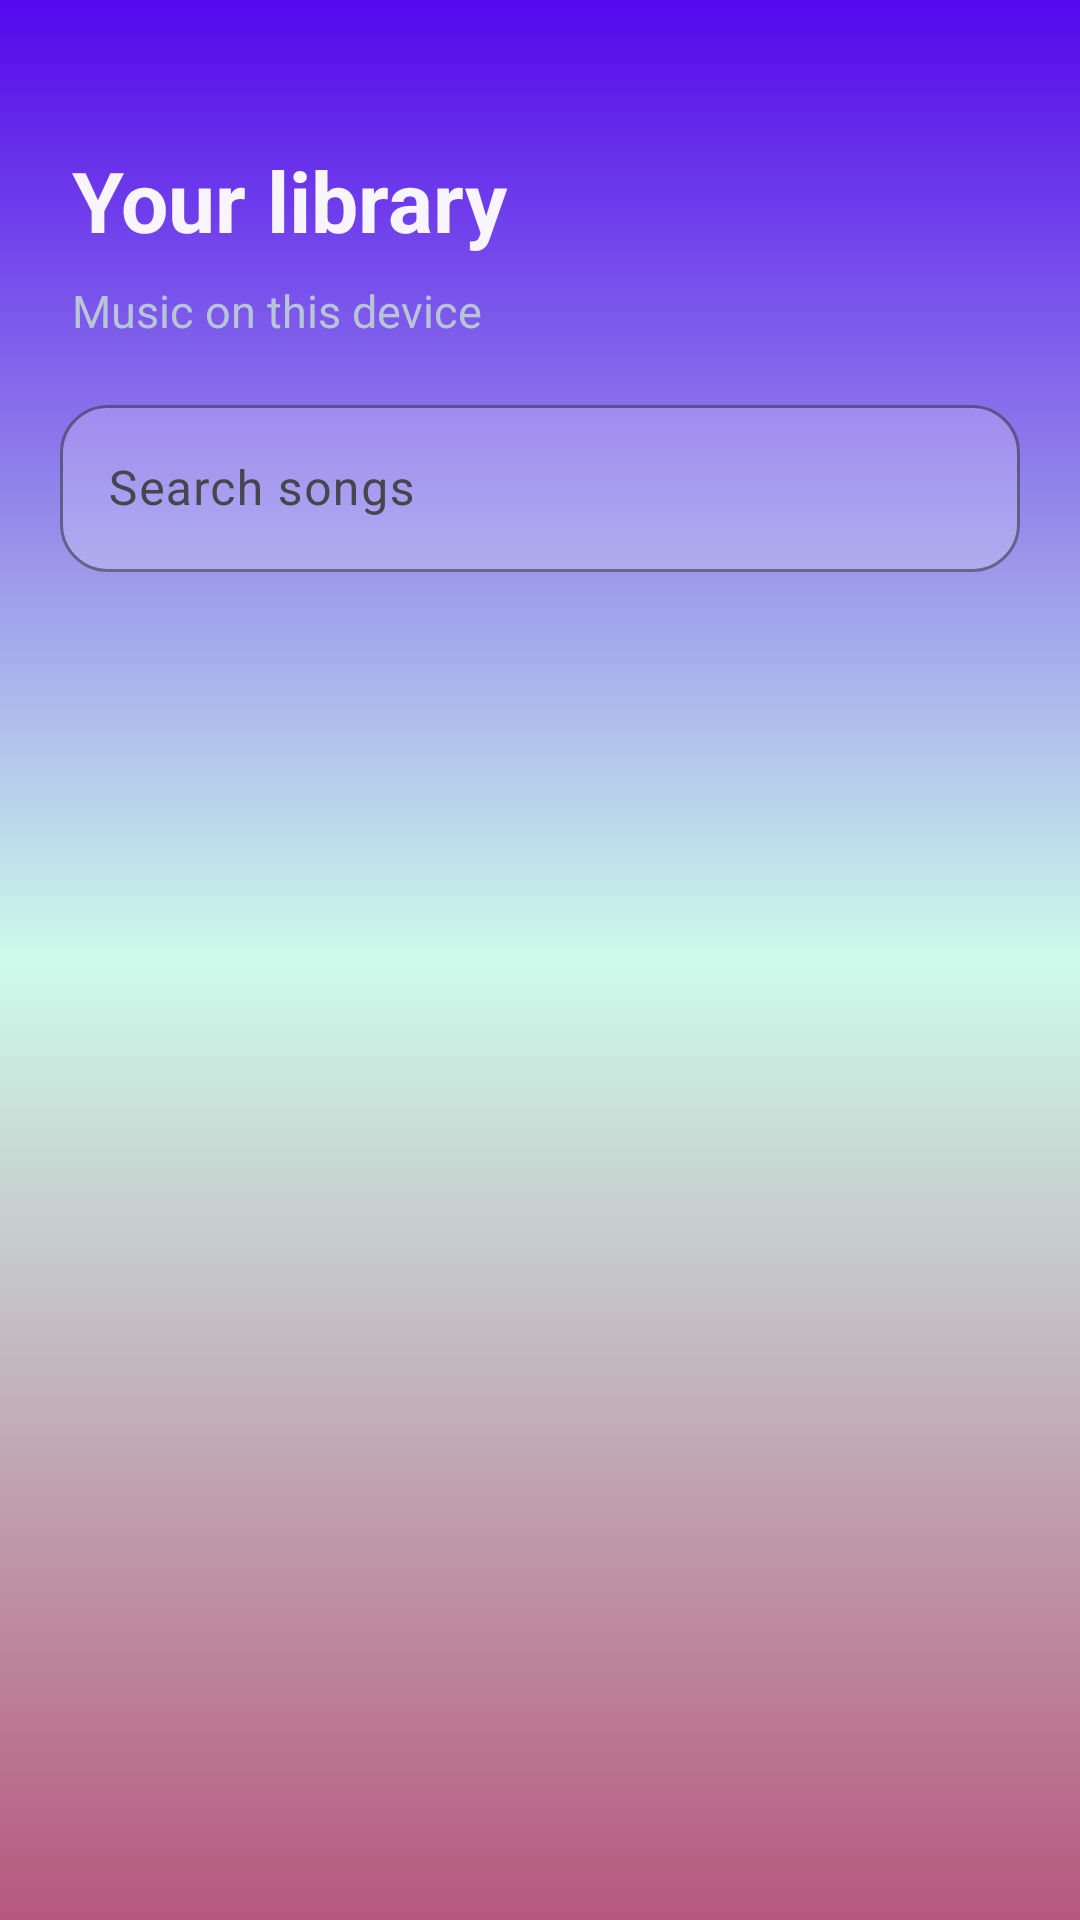

Produce the Android XML layout that renders to this screen, including the resource entries it uses.
<!-- AndroidManifest.xml: application theme Theme.Sangeet -->
<!-- res/layout/activity_main.xml -->
<?xml version="1.0" encoding="utf-8"?>
<androidx.constraintlayout.widget.ConstraintLayout xmlns:android="http://schemas.android.com/apk/res/android"
    xmlns:app="http://schemas.android.com/apk/res-auto"
    xmlns:tools="http://schemas.android.com/tools"
    android:layout_width="match_parent"
    android:layout_height="match_parent"
    android:background="@drawable/bg_app_gradient"
    tools:context=".MainActivity">

    <TextView
        android:id="@+id/headerTitle"
        android:layout_width="0dp"
        android:layout_height="wrap_content"
        android:layout_marginStart="24dp"
        android:layout_marginTop="48dp"
        android:layout_marginEnd="24dp"
        android:text="@string/library_title"
        android:textColor="@color/glass_text_primary"
        android:textSize="28sp"
        android:textStyle="bold"
        app:layout_constraintEnd_toEndOf="parent"
        app:layout_constraintStart_toStartOf="parent"
        app:layout_constraintTop_toTopOf="parent" />

    <TextView
        android:id="@+id/headerSubtitle"
        android:layout_width="0dp"
        android:layout_height="wrap_content"
        android:layout_marginStart="24dp"
        android:layout_marginTop="8dp"
        android:layout_marginEnd="24dp"
        android:text="@string/library_subtitle"
        android:textColor="@color/glass_text_secondary"
        android:textSize="15sp"
        app:layout_constraintEnd_toEndOf="parent"
        app:layout_constraintStart_toStartOf="parent"
        app:layout_constraintTop_toBottomOf="@id/headerTitle" />

    <com.google.android.material.textfield.TextInputLayout
        android:id="@+id/searchLayout"
        style="@style/Widget.Material3.TextInputLayout.OutlinedBox"
        android:layout_width="0dp"
        android:layout_height="wrap_content"
        android:layout_marginStart="20dp"
        android:layout_marginTop="16dp"
        android:layout_marginEnd="20dp"
        android:hint="@string/search_hint"
        app:boxBackgroundColor="#33FFFFFF"
        app:boxCornerRadiusBottomEnd="16dp"
        app:boxCornerRadiusBottomStart="16dp"
        app:boxCornerRadiusTopEnd="16dp"
        app:boxCornerRadiusTopStart="16dp"
        app:boxStrokeColor="@color/accent_cyan"
        app:boxStrokeWidth="1dp"
        app:endIconMode="clear_text"
        app:hintTextColor="@color/glass_text_secondary"
        app:layout_constraintEnd_toEndOf="parent"
        app:layout_constraintStart_toStartOf="parent"
        app:layout_constraintTop_toBottomOf="@id/headerSubtitle">

        <com.google.android.material.textfield.TextInputEditText
            android:id="@+id/searchInput"
            android:layout_width="match_parent"
            android:layout_height="wrap_content"
            android:imeOptions="actionSearch"
            android:inputType="text|textCapWords"
            android:textColor="@color/glass_text_primary"
            android:textColorHint="@color/glass_text_secondary" />
    </com.google.android.material.textfield.TextInputLayout>

    <com.google.android.material.card.MaterialCardView
        android:id="@+id/permissionCard"
        android:layout_width="0dp"
        android:layout_height="wrap_content"
        android:layout_marginStart="20dp"
        android:layout_marginTop="12dp"
        android:layout_marginEnd="20dp"
        android:visibility="gone"
        app:cardBackgroundColor="#40FFFFFF"
        app:cardCornerRadius="18dp"
        app:cardElevation="0dp"
        app:layout_constraintEnd_toEndOf="parent"
        app:layout_constraintStart_toStartOf="parent"
        app:layout_constraintTop_toBottomOf="@id/searchLayout"
        app:strokeColor="#66FFFFFF"
        app:strokeWidth="1dp">

        <LinearLayout
            android:layout_width="match_parent"
            android:layout_height="wrap_content"
            android:orientation="vertical"
            android:padding="16dp">

            <TextView
                android:id="@+id/permissionText"
                android:layout_width="match_parent"
                android:layout_height="wrap_content"
                android:text="@string/permission_rationale"
                android:textColor="@color/glass_text_primary"
                android:textSize="14sp" />

            <LinearLayout
                android:layout_width="match_parent"
                android:layout_height="wrap_content"
                android:layout_marginTop="12dp"
                android:gravity="end"
                android:orientation="horizontal">

                <com.google.android.material.button.MaterialButton
                    android:id="@+id/btnDismissPermission"
                    style="@style/Widget.Material3.Button.TextButton"
                    android:layout_width="wrap_content"
                    android:layout_height="wrap_content"
                    android:text="@string/not_now" />

                <com.google.android.material.button.MaterialButton
                    android:id="@+id/btnGrantPermission"
                    style="@style/Widget.Material3.Button.TonalButton"
                    android:layout_width="wrap_content"
                    android:layout_height="wrap_content"
                    android:layout_marginStart="8dp"
                    android:text="@string/grant_access" />
            </LinearLayout>
        </LinearLayout>
    </com.google.android.material.card.MaterialCardView>

    <androidx.constraintlayout.widget.Barrier
        android:id="@+id/listTopBarrier"
        android:layout_width="wrap_content"
        android:layout_height="wrap_content"
        app:barrierDirection="bottom"
        app:constraint_referenced_ids="searchLayout,permissionCard" />

    <androidx.recyclerview.widget.RecyclerView
        android:id="@+id/trackList"
        android:layout_width="0dp"
        android:layout_height="0dp"
        android:clipToPadding="false"
        android:overScrollMode="ifContentScrolls"
        android:paddingTop="8dp"
        android:paddingBottom="28dp"
        app:layout_constraintBottom_toBottomOf="parent"
        app:layout_constraintEnd_toEndOf="parent"
        app:layout_constraintStart_toStartOf="parent"
        app:layout_constraintTop_toBottomOf="@id/listTopBarrier"
        tools:listitem="@layout/item_track_glass" />

    <TextView
        android:id="@+id/emptyState"
        android:layout_width="0dp"
        android:layout_height="wrap_content"
        android:layout_marginStart="32dp"
        android:layout_marginEnd="32dp"
        android:gravity="center"
        android:text="@string/empty_library"
        android:textColor="@color/glass_text_secondary"
        android:textSize="15sp"
        android:visibility="gone"
        app:layout_constraintBottom_toBottomOf="parent"
        app:layout_constraintEnd_toEndOf="parent"
        app:layout_constraintStart_toStartOf="parent"
        app:layout_constraintTop_toBottomOf="@id/listTopBarrier" />

</androidx.constraintlayout.widget.ConstraintLayout>
<!-- res/layout/item_track_glass.xml (included above) -->
<?xml version="1.0" encoding="utf-8"?>
<com.google.android.material.card.MaterialCardView xmlns:android="http://schemas.android.com/apk/res/android"
    xmlns:app="http://schemas.android.com/apk/res-auto"
    xmlns:tools="http://schemas.android.com/tools"
    android:layout_width="match_parent"
    android:layout_height="wrap_content"
    android:layout_marginHorizontal="16dp"
    android:layout_marginVertical="6dp"
    android:clickable="true"
    android:focusable="true"
    app:cardBackgroundColor="#33FFFFFF"
    app:cardCornerRadius="20dp"
    app:cardElevation="0dp"
    app:rippleColor="#66FFFFFF"
    app:strokeColor="#55FFFFFF"
    app:strokeWidth="1dp">

    <LinearLayout
        android:layout_width="match_parent"
        android:layout_height="wrap_content"
        android:gravity="center_vertical"
        android:orientation="horizontal"
        android:padding="14dp">

        <com.google.android.material.imageview.ShapeableImageView
            android:id="@+id/cover"
            android:layout_width="56dp"
            android:layout_height="56dp"
            android:scaleType="centerCrop"
            android:src="@drawable/baseline_music_note_24"
            app:shapeAppearanceOverlay="@style/circle_pic" />

        <LinearLayout
            android:layout_width="0dp"
            android:layout_height="wrap_content"
            android:layout_marginStart="14dp"
            android:layout_weight="1"
            android:orientation="vertical">

            <TextView
                android:id="@+id/title"
                android:layout_width="match_parent"
                android:layout_height="wrap_content"
                android:ellipsize="end"
                android:maxLines="1"
                android:textColor="@color/glass_text_primary"
                android:textSize="16sp"
                android:textStyle="bold"
                tools:text="Track title" />

            <TextView
                android:id="@+id/subtitle"
                android:layout_width="match_parent"
                android:layout_height="wrap_content"
                android:layout_marginTop="4dp"
                android:ellipsize="end"
                android:maxLines="1"
                android:textColor="@color/glass_text_secondary"
                android:textSize="13sp"
                tools:text="Artist" />
        </LinearLayout>

        <TextView
            android:id="@+id/duration"
            android:layout_width="wrap_content"
            android:layout_height="wrap_content"
            android:textColor="@color/glass_text_secondary"
            android:textSize="12sp"
            tools:text="3:42" />
    </LinearLayout>
</com.google.android.material.card.MaterialCardView>
<!-- resources referenced by this layout -->
<resources>
  <color name="accent_cyan">#54D6FF</color>
  <color name="glass_text_primary">#F2FFFFFF</color>
  <color name="glass_text_secondary">#B8C5D6</color>
  <!-- drawable bg_app_gradient (drawable) -->
  <?xml version="1.0" encoding="utf-8"?>
  <selector xmlns:android="http://schemas.android.com/apk/res/android">
      <item>
          <shape android:shape="rectangle">
              <solid android:color="#A7A969" />
  
  
  
              <size
                  android:height="1000dp"
                  android:width="1000dp"
                  />
  
              <gradient
                  android:startColor="#5408EB"
                  android:endColor="#B6587D"
                  android:centerColor="#CDFBEB"
                  android:angle="9"
                  android:gradientRadius="150dp"
                  android:centerX="0.5"
                  android:centerY="0.5"
                  />
          </shape>
      </item>
  </selector>
  <string name="empty_library">No music was found on this device. Add audio files, then reopen the app.</string>
  <string name="grant_access">Allow music access</string>
  <string name="library_subtitle">Music on this device</string>
  <string name="library_title">Your library</string>
  <string name="not_now">Not now</string>
  <string name="permission_rationale">Allow music access to scan and play songs stored on this device. You can skip this and browse the app without a library.</string>
  <string name="search_hint">Search songs</string>
  <style name="circle_pic">
          <item name="cornerFamily">rounded</item>
          <item name="cornerSize">28dp</item>
      </style>
  <style name="Theme.Sangeet" parent="Base.Theme.Sangeet" />
  <style name="Base.Theme.Sangeet" parent="Theme.Material3.DayNight.NoActionBar">
          <item name="android:statusBarColor">@android:color/transparent</item>
          <item name="android:navigationBarColor">@android:color/transparent</item>
          <item name="android:windowLightStatusBar">false</item>
          <item name="android:windowContentTransitions">true</item>
      </style>
</resources>
